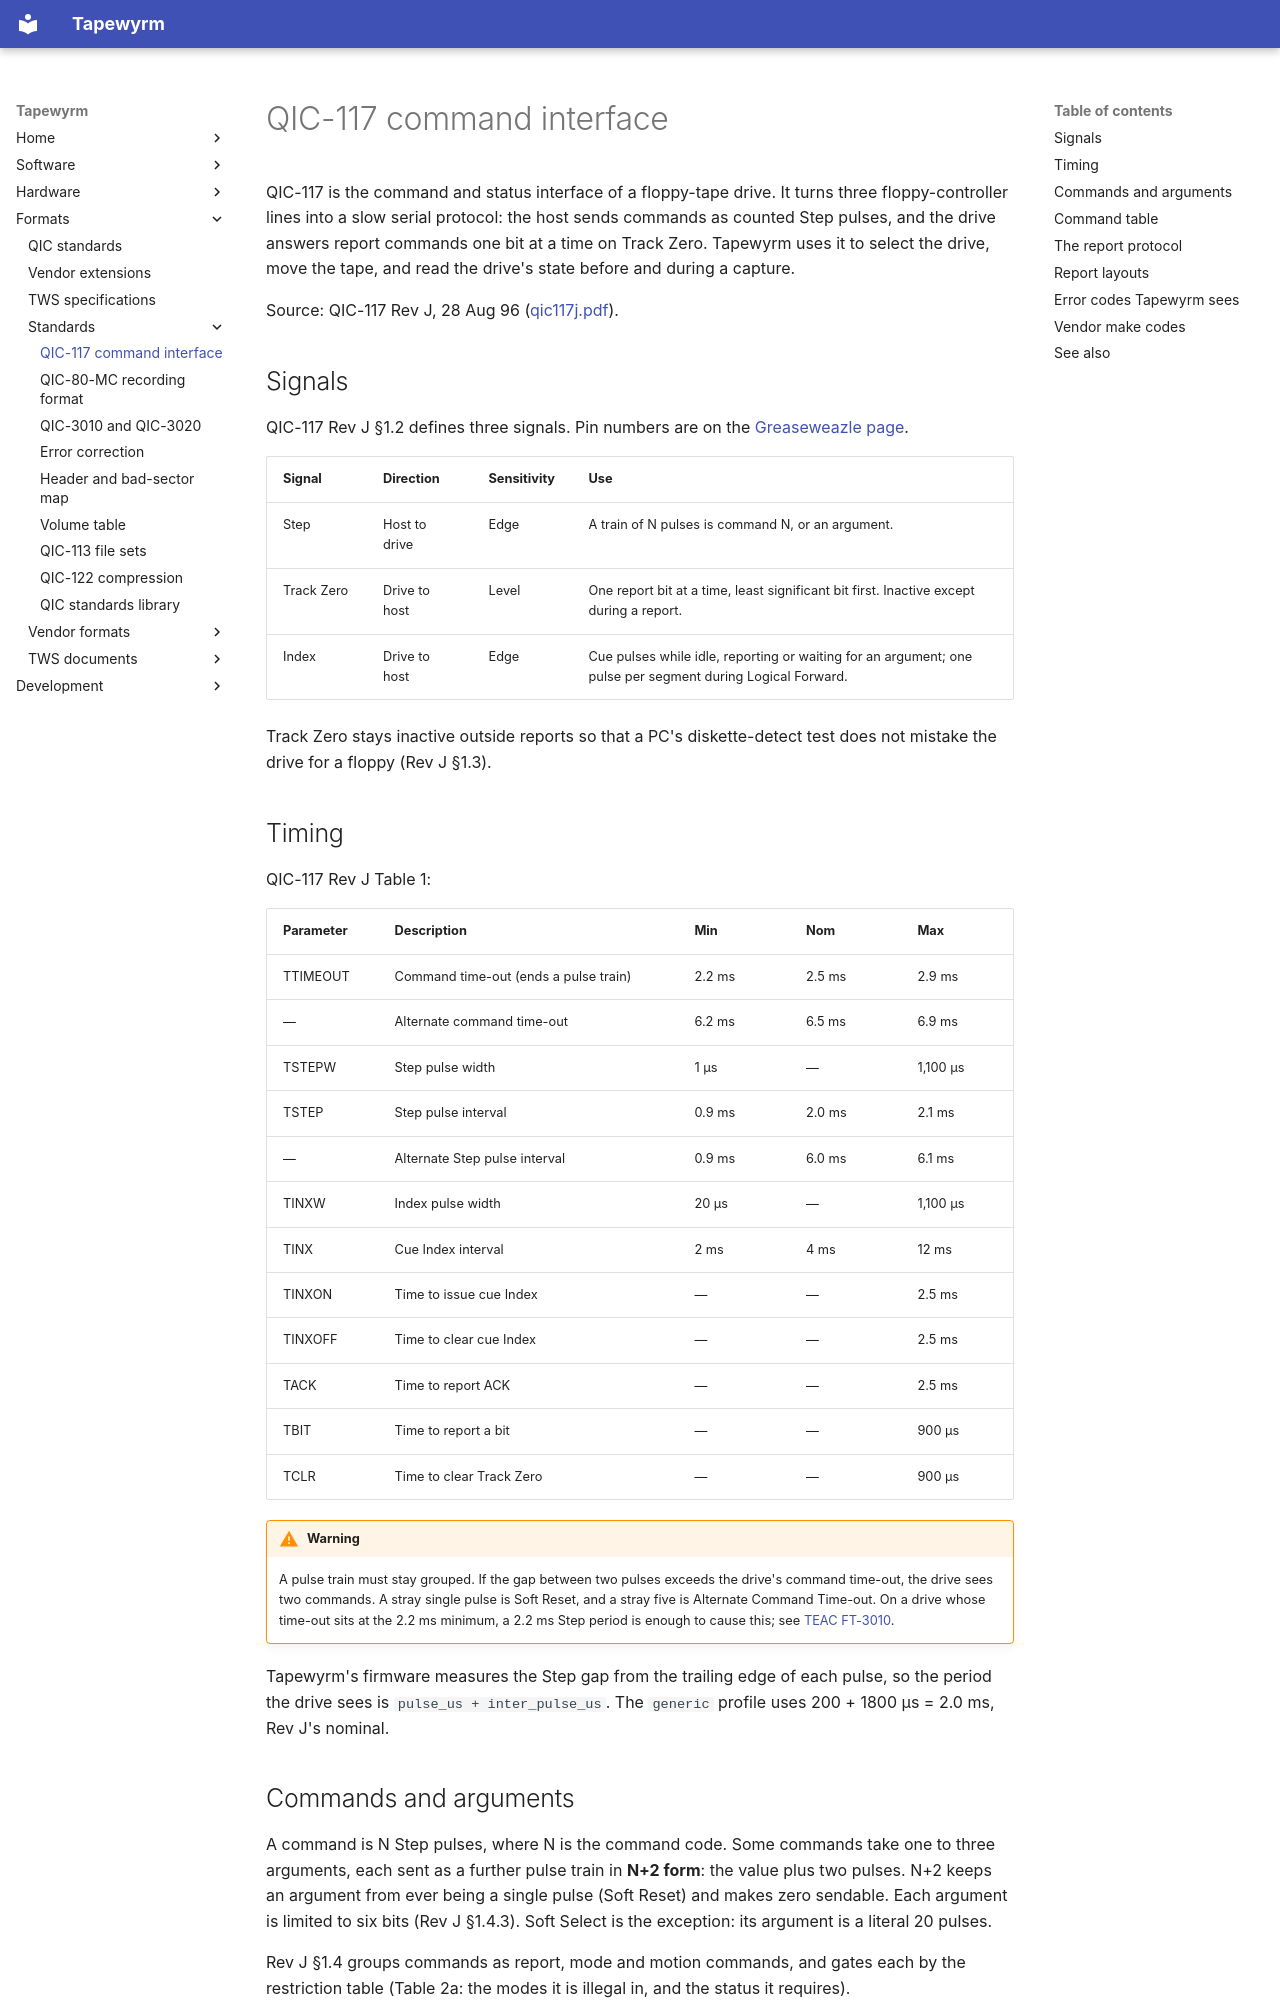

repository: indrora/tapewyrm · page: formats/qic-117/index.html · generator: mkdocs

# QIC-117 command interface

QIC-117 is the command and status interface of a floppy-tape drive. It turns
three floppy-controller lines into a slow serial protocol: the host sends
commands as counted Step pulses, and the drive answers report commands one
bit at a time on Track Zero. Tapewyrm uses it to select the drive, move the
tape, and read the drive's state before and during a capture.

Source: QIC-117 Rev J, 28 Aug 96 ([qic117j.pdf](../qic-standards/qic117j.pdf)).

## Signals

QIC-117 Rev J §1.2 defines three signals. Pin numbers are on the
[Greaseweazle page](../hardware/greaseweazle.md#34-pin-lines-used-for-qic-117).

| Signal | Direction | Sensitivity | Use |
|---|---|---|---|
| Step | Host to drive | Edge | A train of N pulses is command N, or an argument. |
| Track Zero | Drive to host | Level | One report bit at a time, least significant bit first. Inactive except during a report. |
| Index | Drive to host | Edge | Cue pulses while idle, reporting or waiting for an argument; one pulse per segment during Logical Forward. |

Track Zero stays inactive outside reports so that a PC's diskette-detect test
does not mistake the drive for a floppy (Rev J §1.3).
